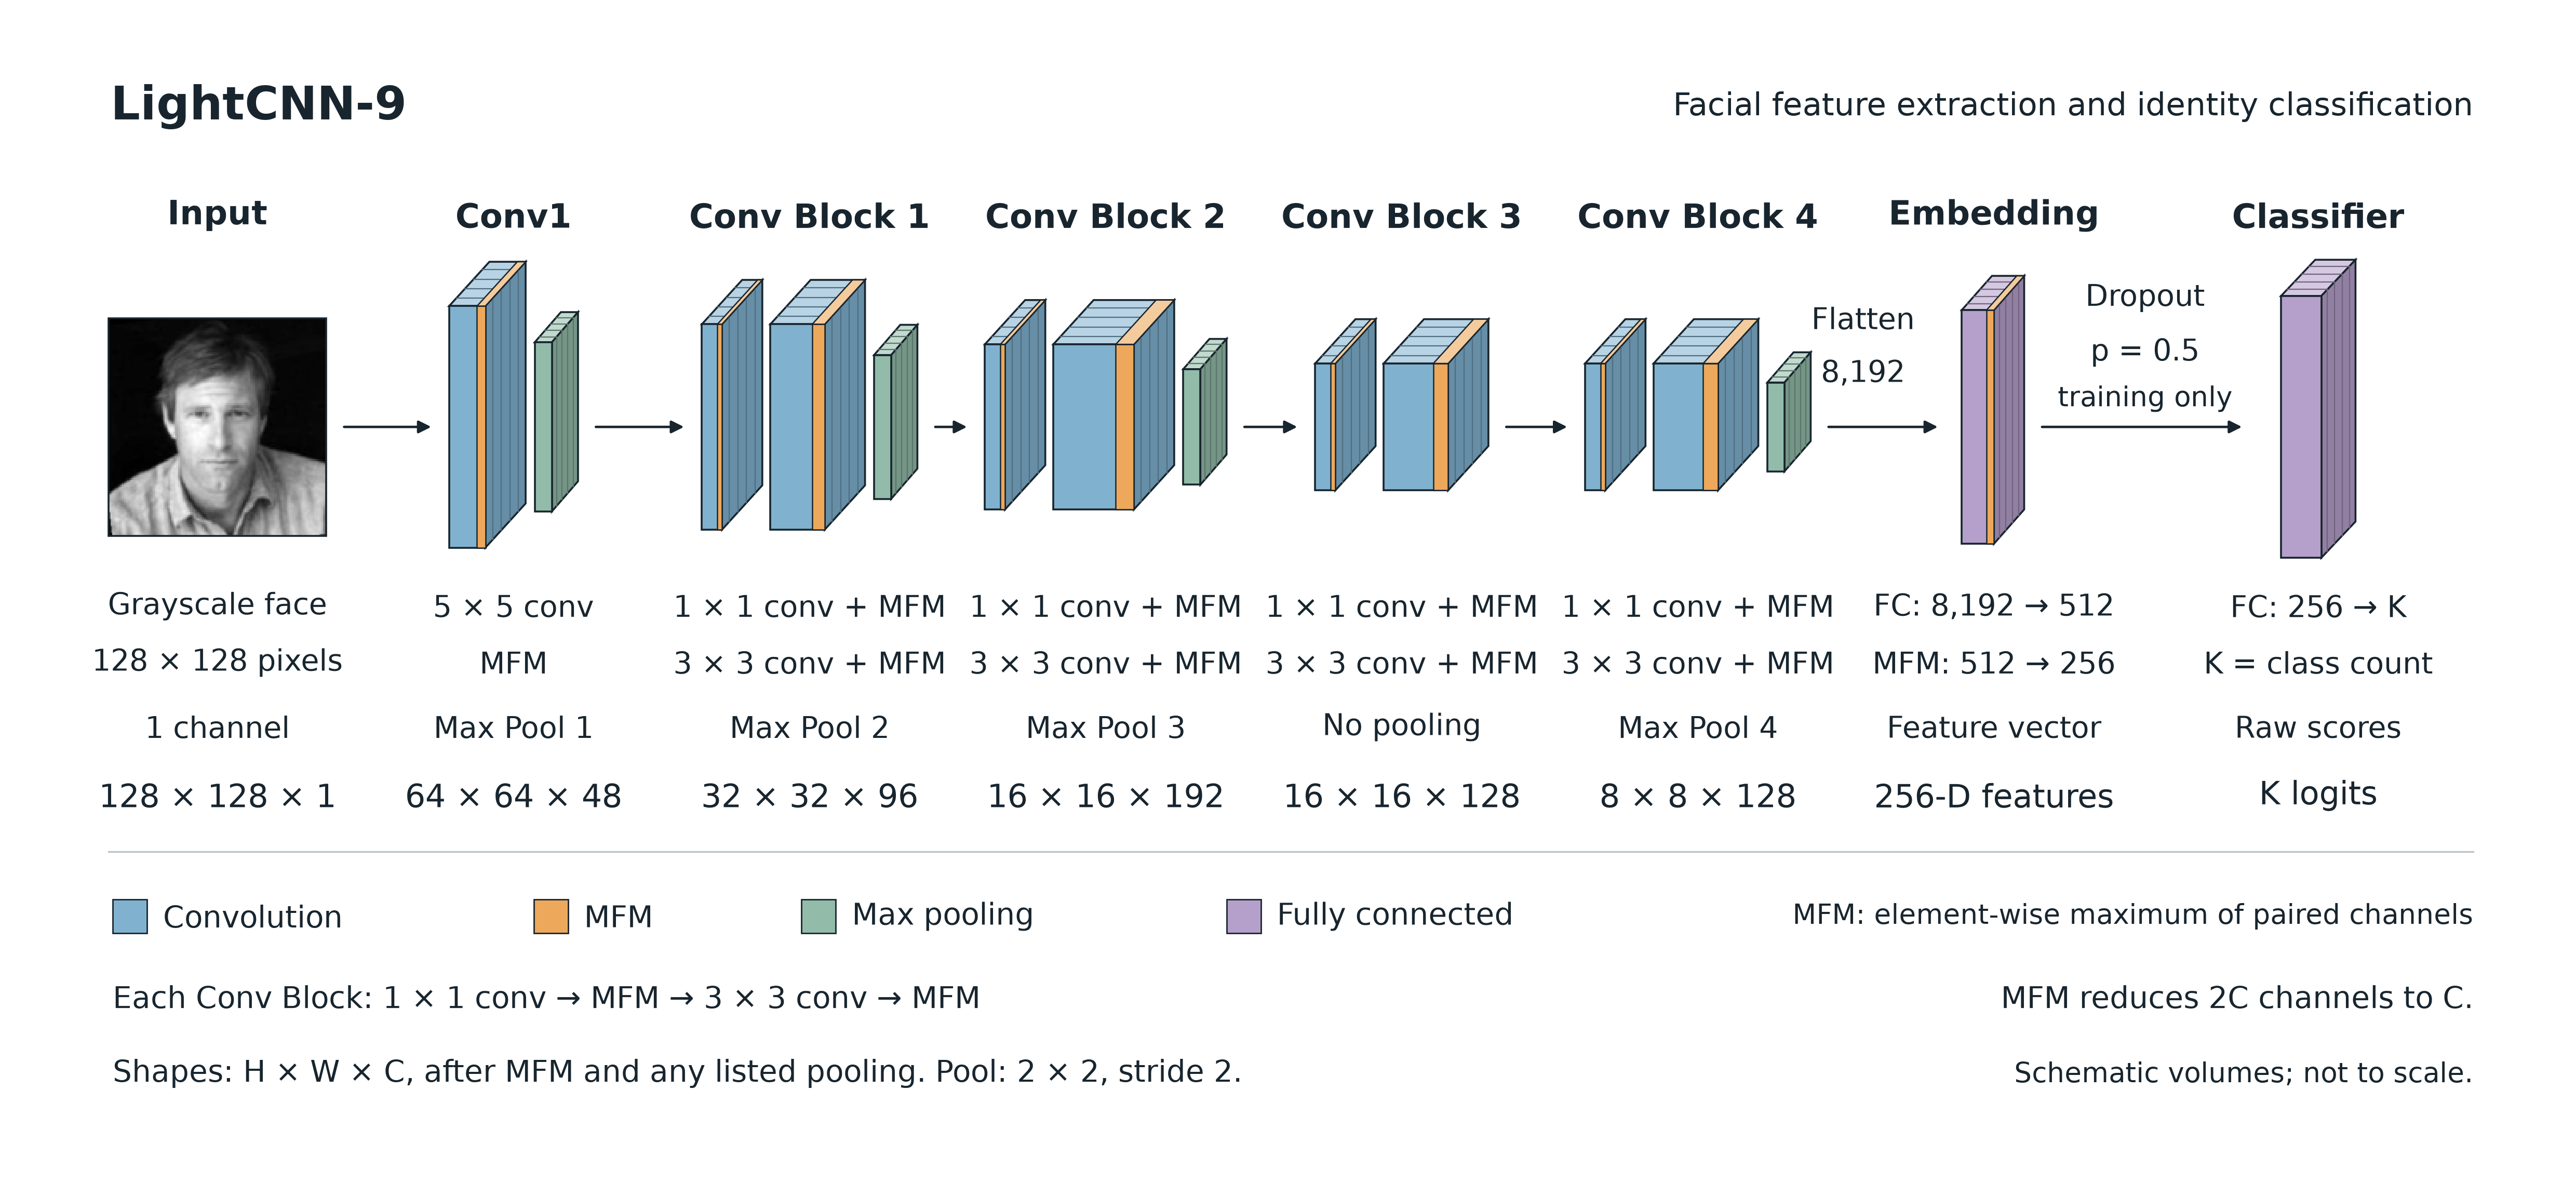

Reproduce this figure in Python.
"""Publication figure: verified network_9layers, with illustrative 3D tensors.

Uses Matplotlib vector paths and embedded PDF fonts. No model activations are
fabricated; cuboids represent tensor shapes, with dimensions not drawn to scale.
"""
from pathlib import Path

import matplotlib
matplotlib.use('Agg')
import matplotlib.pyplot as plt
import numpy as np
from matplotlib.colors import to_rgb
from matplotlib.patches import Polygon, FancyArrowPatch, Rectangle
from PIL import Image

OUT = Path(__file__).resolve().parent
plt.rcParams.update({
    'font.family': 'DejaVu Sans', 'font.size': 11,
    'pdf.fonttype': 42, 'ps.fonttype': 42, 'svg.fonttype': 'none',
    'axes.linewidth': 0.7,
})
fig, ax = plt.subplots(figsize=(12.4, 5.7))
fig.subplots_adjust(left=0.025, right=0.975, top=0.97, bottom=0.035)
ax.set(xlim=(-0.20, 11.95), ylim=(-0.66, 4.75), aspect='equal')
ax.axis('off')
INK, MUTED = '#18252e', '#3c4a54'
CONV, MFM, POOL, FC = '#80b2cf', '#eda85b', '#92bca9', '#b5a0cb'


def label(x, y, text, size=12, weight='normal', align='center', **kwargs):
    return ax.text(x, y, text, ha=align, va='center', color=INK,
                   fontsize=size, fontweight=weight, linespacing=1.4, **kwargs)


def shade(color, amount):
    rgb = np.asarray(to_rgb(color))
    return tuple(rgb * amount if amount < 1 else rgb + (1-rgb)*(amount-1))


def cuboid(x, cy, w, h, dx, dy, color, band=False):
    """Front face x,y; depth projects up-right at a consistent angle."""
    y = cy-h/2
    faces = [
        ([(x,y+h),(x+dx,y+h+dy),(x+w+dx,y+h+dy),(x+w,y+h)], shade(color,1.43)),
        ([(x+w,y),(x+w+dx,y+dy),(x+w+dx,y+h+dy),(x+w,y+h)], shade(color,.80)),
        ([(x,y),(x+w,y),(x+w,y+h),(x,y+h)], color),
    ]
    for pts, fill in faces:
        ax.add_patch(Polygon(pts, fc=fill, ec=INK, lw=.65, zorder=3))
    # Thin depth slices on the top and side communicate a feature-map volume.
    for t in np.linspace(.18,.82,4):
        ax.plot([x+dx*t,x+w+dx*t], [y+h+dy*t,y+h+dy*t], lw=.4, color=shade(color,.62), zorder=4)
        ax.plot([x+w+dx*t,x+w+dx*t], [y+dy*t,y+h+dy*t], lw=.4, color=shade(color,.62), zorder=4)
    if band:
        bw = min(w*.23, .09)
        ax.add_patch(Rectangle((x+w-bw,y),bw,h,fc=MFM,ec=INK,lw=.45,zorder=5))
        ax.add_patch(Polygon([(x+w-bw,y+h),(x+w-bw+dx,y+h+dy),
                             (x+w+dx,y+h+dy),(x+w,y+h)],fc=shade(MFM,1.4),ec=INK,lw=.45,zorder=5))
    return x+w+dx


def arrow(x1,y1,x2,y2):
    ax.add_patch(FancyArrowPatch((x1,y1),(x2,y2),arrowstyle='-|>',
                                mutation_scale=9,color=INK,lw=.85,zorder=2))


label(.03,4.44,'LightCNN-9',size=16,weight='bold',align='left')
label(11.76,4.44,'Facial feature extraction and identity classification',size=11,align='right')

# Each Conv Block corresponds to one group(...) module in light_cnn.py.
centers = [.56,2.03,3.50,4.97,6.44,7.91,9.38,10.99]
cy = 2.85
face_path = OUT.parent/'data/lfw_cache/lfw_home/lfw_funneled/Aaron_Eckhart/Aaron_Eckhart_0001.jpg'
face = Image.open(face_path).convert('L').resize((128,128))
ax.imshow(face,cmap='gray',extent=(.02,1.10,2.31,3.39),zorder=3,interpolation='nearest')
ax.add_patch(Rectangle((.02,2.31),1.08,1.08,fill=False,ec=INK,lw=.65,zorder=4))
HEADER_Y = 3.90
ROW_Y = (1.96, 1.68, 1.36, 1.02)


def stage_caption(center, title, rows):
    """Use shared baselines and font sizes for all eight diagram stages."""
    label(center, HEADER_Y, title, size=11.5, weight='bold')
    for index, (y, text) in enumerate(zip(ROW_Y, rows)):
        label(center, y, text, size=11.2 if index == 3 else 10.2)


stage_caption(.56, 'Input', ('Grayscale face', '128 × 128 pixels', '1 channel', '128 × 128 × 1'))

# The conv volume represents the output after MFM. A separate small green
# cuboid represents pooling, so the stated stage output is after that pooling.
specs = [
    ('Conv1',2.03,1.20,.18,1,'5 × 5 conv\nMFM','64 × 64 × 48',48),
    ('Conv Block 1',3.50,1.02,.27,2,'1 × 1 conv + MFM\n3 × 3 conv + MFM','32 × 32 × 96',96),
    ('Conv Block 2',4.97,.82,.40,3,'1 × 1 conv + MFM\n3 × 3 conv + MFM','16 × 16 × 192',192),
    ('Conv Block 3',6.44,.63,.32,None,'1 × 1 conv + MFM\n3 × 3 conv + MFM','16 × 16 × 128',128),
    ('Conv Block 4',7.91,.63,.32,4,'1 × 1 conv + MFM\n3 × 3 conv + MFM','8 × 8 × 128',128),
]
prev_end=1.10
for name,c,h,w,pool,kernel,shape,ch in specs:
    # Center the entire assembly, including its pooling slab, on its caption.
    group_offset = .34 if name.startswith('Conv Block') else 0
    pool_width = .045 + .085 + .13 if pool else 0
    total_width = group_offset + w + .20 + pool_width
    left=c-total_width/2
    arrow(prev_end+.06,cy,left-.06,cy)
    dx,dy=.20,.22
    if name.startswith('Conv Block'):
        end=cuboid(left,cy,.10,h,dx,dy,CONV,band=True)
        left+=group_offset
    end=cuboid(left,cy,w,h,dx,dy,CONV,band=True)
    if pool:
        end=cuboid(end+.045,cy,.085,h*.70,.13,.15,POOL)
    prev_end=end
    first, second = kernel.split('\n')
    stage_caption(c, name, (first, second, f'Max Pool {pool}' if pool else 'No pooling', shape))

arrow(prev_end+.06,cy,9.13,cy)
label(8.73,3.39,'Flatten',size=10.2)
label(8.73,3.12,'8,192',size=10.2)
cuboid(9.22,cy,.16,1.16,.15,.17,FC,band=True)
stage_caption(9.38, 'Embedding', ('FC: 8,192 → 512', 'MFM: 512 → 256', 'Feature vector', '256-D features'))

arrow(9.59,cy,10.64,cy)
label(10.13,3.49,'Dropout',size=10.2)
label(10.13,3.22,'p = 0.5',size=10.2)
label(10.13,2.99,'training only',size=9.5)
cuboid(10.805,cy,.20,1.30,.17,.18,FC)
stage_caption(10.99, 'Classifier', ('FC: 256 → K', 'K = class count', 'Raw scores', 'K logits'))

ax.plot([.02,11.76],[.74,.74],color='#bbc3c9',lw=.6)
# One concise legend and an exact explanation of each grouped operation.
legend=[(CONV,'Convolution'),(MFM,'MFM'),(POOL,'Max pooling'),(FC,'Fully connected')]
for (color,text),x in zip(legend,[.04,2.13,3.46,5.57]):
    ax.add_patch(Rectangle((x,.335),.17,.17,fc=color,ec=INK,lw=.5))
    label(x+.25,.42,text,size=10.5,align='left')
label(.04,.02,'Each Conv Block: 1 × 1 conv → MFM → 3 × 3 conv → MFM',size=10.5,align='left')
label(.04,-.36,'Shapes: H × W × C, after MFM and any listed pooling. Pool: 2 × 2, stride 2.',size=10.5,align='left')
label(11.76,.42,'MFM: element-wise maximum of paired channels',size=9.5,align='right')
label(11.76,.02,'MFM reduces 2C channels to C.',size=10.5,align='right')
label(11.76,-.36,'Schematic volumes; not to scale.',size=9.5,align='right')

# Check the exported layout at the same geometry used by all output formats.
fig.canvas.draw()
renderer = fig.canvas.get_renderer()
texts = [(t, t.get_window_extent(renderer)) for t in ax.texts]
for index, (text, box) in enumerate(texts):
    for other, other_box in texts[index+1:]:
        if box.overlaps(other_box):
            raise RuntimeError(f'Overlapping labels: {text.get_text()} / {other.get_text()}')
    if not fig.bbox.contains(box.x0, box.y0) or not fig.bbox.contains(box.x1, box.y1):
        raise RuntimeError(f'Clipped label: {text.get_text()}')

for ext in ('pdf','svg','png'):
    fig.savefig(OUT/f'lightcnn9_publication.{ext}',dpi=400,facecolor='white')
fig.savefig(OUT/'lightcnn9_publication_preview.png',dpi=160,facecolor='white')
print('Created vector PDF/SVG, 400 dpi PNG, and preview.')
plt.close(fig)
